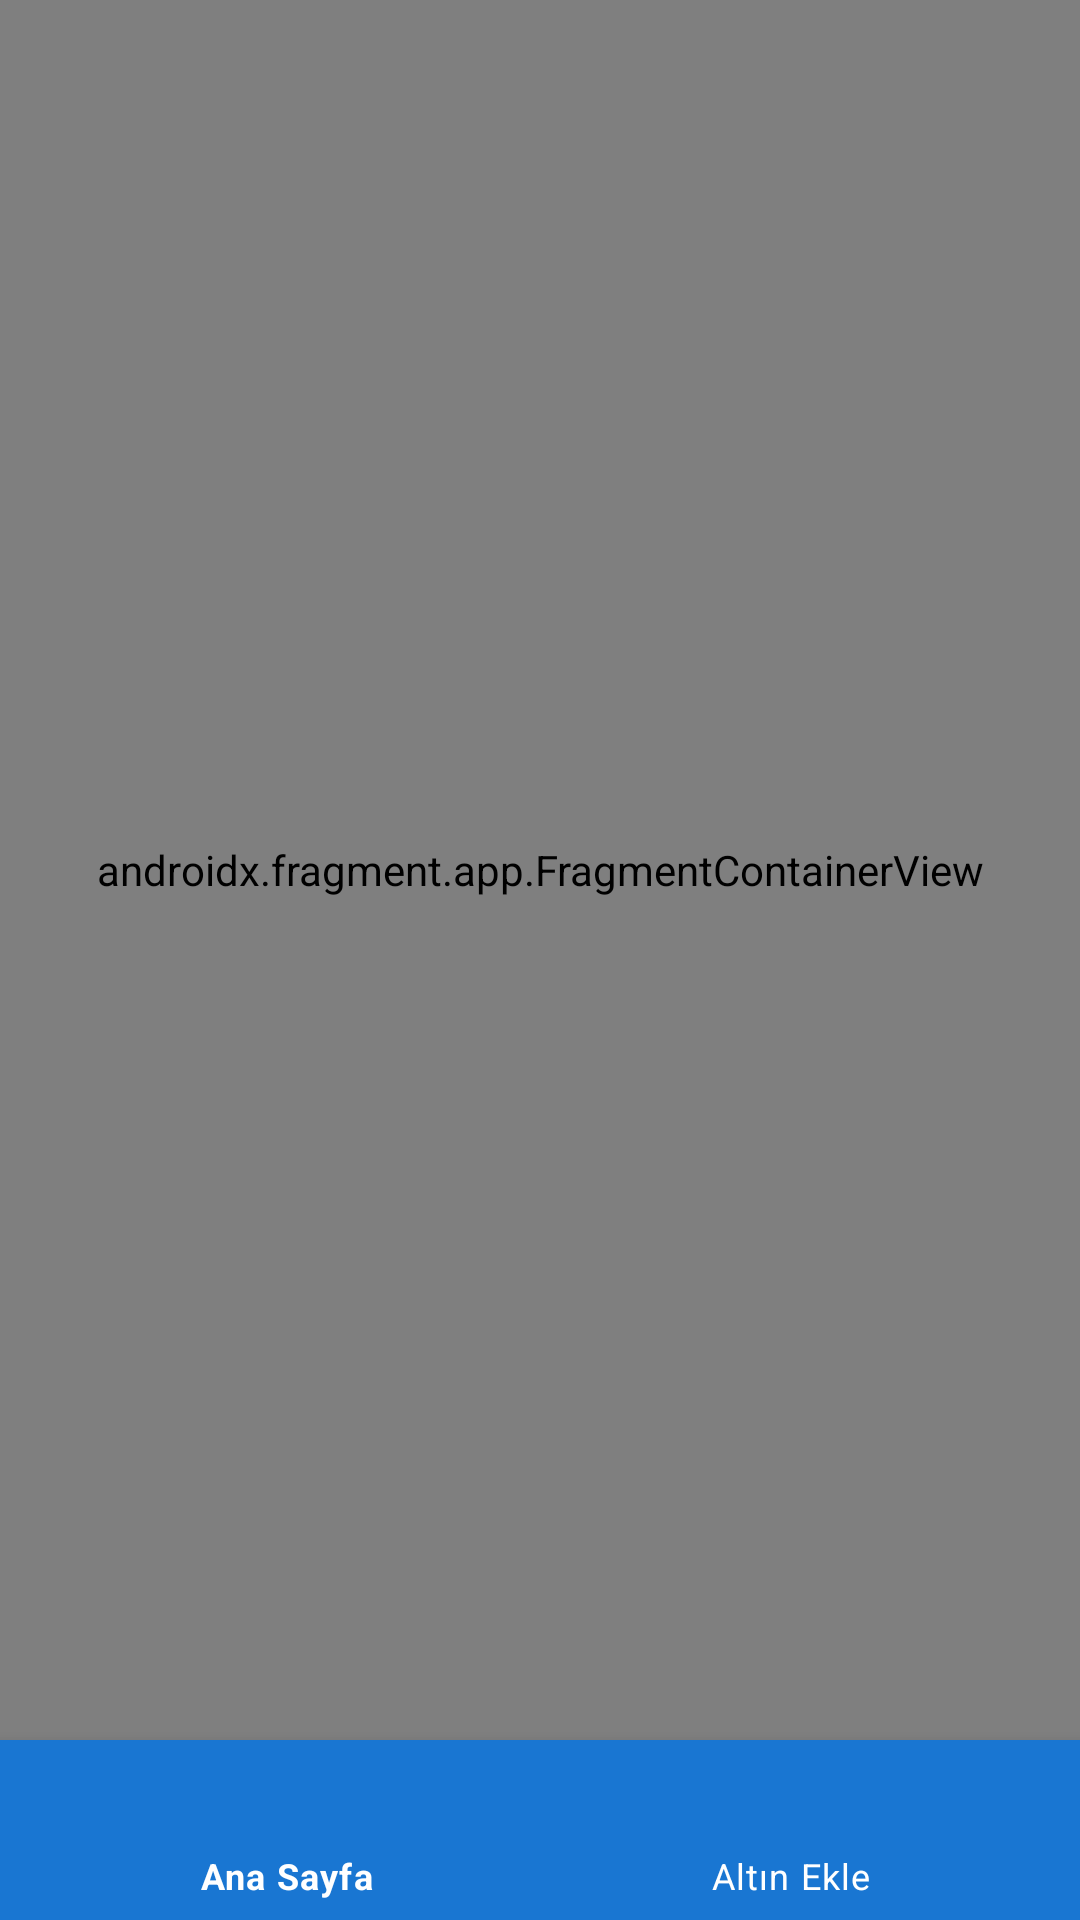

Produce the Android XML layout that renders to this screen, including the resource entries it uses.
<!-- AndroidManifest.xml: application theme Theme.AltinFiyatTakip -->
<!-- res/layout/activity_main.xml -->
<?xml version="1.0" encoding="utf-8"?>
<androidx.constraintlayout.widget.ConstraintLayout xmlns:android="http://schemas.android.com/apk/res/android"
    xmlns:app="http://schemas.android.com/apk/res-auto"
    xmlns:tools="http://schemas.android.com/tools"
    android:layout_width="match_parent"
    android:layout_height="match_parent"
    tools:context=".Activity.MainActivity">

    <androidx.fragment.app.FragmentContainerView
        android:id="@+id/fragmentContainerView"
        android:name="androidx.navigation.fragment.NavHostFragment"
        android:layout_width="0dp"
        android:layout_height="0dp"
        app:defaultNavHost="true"
        app:layout_constraintBottom_toTopOf="@+id/bottomNavigationView"
        app:layout_constraintEnd_toEndOf="parent"
        app:layout_constraintStart_toStartOf="parent"
        app:layout_constraintTop_toTopOf="parent"
        app:navGraph="@navigation/nav_graph" />

    <com.google.android.material.bottomnavigation.BottomNavigationView
        android:id="@+id/bottomNavigationView"
        android:layout_width="0dp"
        android:layout_height="60dp"
        android:background="@color/primaryColor"
        app:itemHorizontalTranslationEnabled="false"
        app:itemIconTint="@color/white"
        app:itemTextColor="@color/white"
        app:labelVisibilityMode="auto"
        app:layout_constraintBottom_toBottomOf="parent"
        app:layout_constraintEnd_toEndOf="parent"
        app:layout_constraintStart_toStartOf="parent"
        app:menu="@menu/button_nav" />
</androidx.constraintlayout.widget.ConstraintLayout>
<!-- resources referenced by this layout -->
<resources>
  <color name="primaryColor">#1976d2</color>
  <color name="white">#FFFFFFFF</color>
  <style name="Theme.AltinFiyatTakip" parent="Theme.MaterialComponents.DayNight.DarkActionBar">
          
          <item name="colorPrimary">@color/purple_500</item>
          <item name="colorPrimaryVariant">@color/purple_700</item>
          <item name="colorOnPrimary">@color/white</item>
          
          <item name="colorSecondary">@color/teal_200</item>
          <item name="colorSecondaryVariant">@color/teal_700</item>
          <item name="colorOnSecondary">@color/black</item>
          
          <item name="android:statusBarColor" tools:targetApi="l">?attr/colorPrimaryVariant</item>
          
      </style>
  <color name="teal_200">#FF03DAC5</color>
  <color name="teal_700">#FF018786</color>
  <color name="black">#FF000000</color>
  <!-- not gathered from this repository: default colours our renderer supplied (Android Studio template values) -->
  <color name="purple_500">#FF6200EE</color>
  <color name="purple_700">#FF3700B3</color>
</resources>
